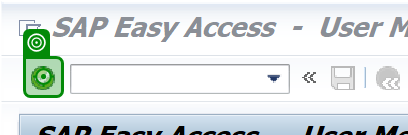
Task: A modular and scalable test automation framework designed to validate SAP T-code workflows (e.g., VA01, VL01N, VF01) using screen-wise, reusable components. The framework supports multiple document types (e.g., OR, RE, CR), enables data-driven execution, captures dynamic outputs like document numbers, and includes robust error handling with clear logging and screenshots. Structured for easy maintenance and extension, it facilitates end-to-end regression testing and can integrate with CI/CD tools
Workflow: VL01N_S01_OrderRef

Step 1: click on 'Button Continue (Enter)' (saplogon.exe)
